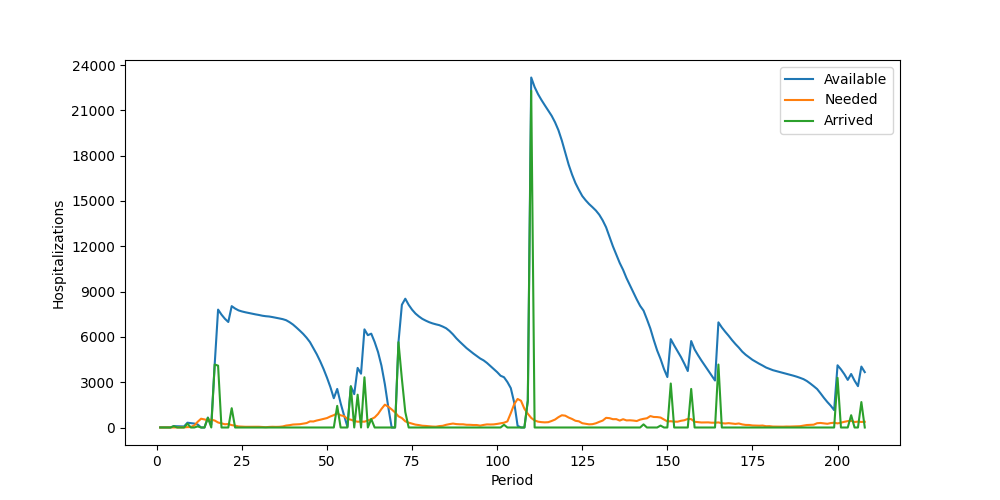

The file beside this chart, header and first rows:
Period, Inventory, Arrived, Available, Needed, Succeeded, Failed, Lost
1, 11, 0, 11, 0, 0, 0, 0
2, 11, 0, 11, 0, 0, 0, 0
3, 11, 0, 11, 5, 5, 0, 0
4, 6, 0, 6, 6, 6, 0, 0
5, 0, 89, 89, 5, 5, 0, 0
6, 84, 0, 84, 9, 9, 0, 0
7, 75, 0, 75, 6, 6, 0, 0
8, 69, 0, 69, 7, 7, 0, 0
9, 62, 255, 317, 25, 25, 0, 0
10, 292, 0, 292, 32, 32, 0, 0
11, 260, 0, 260, 134, 134, 0, 0
12, 126, 73, 199, 377, 199, 178, 0
13, 0, 0, 0, 581, 0, 581, 0
14, 0, 0, 0, 534, 0, 534, 0
15, 0, 651, 651, 465, 465, 0, 0
16, 186, 0, 186, 519, 186, 333, 0
17, 0, 4172, 4172, 461, 461, 0, 0
18, 3711, 4095, 7806, 332, 332, 0, 0
19, 7474, 0, 7474, 274, 274, 0, 0
20, 7200, 0, 7200, 214, 214, 0, 0
21, 6986, 0, 6986, 230, 230, 0, 0
22, 6756, 1279, 8035, 158, 158, 0, 0
23, 7877, 0, 7877, 122, 122, 0, 0
24, 7755, 0, 7755, 70, 70, 0, 0
25, 7685, 0, 7685, 55, 55, 0, 0
26, 7630, 0, 7630, 47, 47, 0, 0
27, 7583, 0, 7583, 46, 46, 0, 0
28, 7537, 0, 7537, 47, 47, 0, 0
29, 7490, 0, 7490, 40, 40, 0, 0
30, 7450, 0, 7450, 49, 49, 0, 0
31, 7401, 0, 7401, 32, 32, 0, 0
32, 7369, 0, 7369, 20, 20, 0, 0
33, 7349, 0, 7349, 39, 39, 0, 0
34, 7310, 0, 7310, 48, 48, 0, 0
35, 7262, 0, 7262, 41, 41, 0, 0
36, 7221, 0, 7221, 47, 47, 0, 0
37, 7174, 0, 7174, 71, 71, 0, 0
38, 7103, 0, 7103, 129, 129, 0, 0
39, 6974, 0, 6974, 156, 156, 0, 0
40, 6818, 0, 6818, 196, 196, 0, 0
41, 6622, 0, 6622, 207, 207, 0, 0
42, 6415, 0, 6415, 218, 218, 0, 0
43, 6197, 0, 6197, 253, 253, 0, 0
44, 5944, 0, 5944, 293, 293, 0, 0
45, 5651, 0, 5651, 405, 405, 0, 0
46, 5246, 0, 5246, 399, 399, 0, 0
47, 4847, 0, 4847, 464, 464, 0, 0
48, 4383, 0, 4383, 514, 514, 0, 0
49, 3869, 0, 3869, 572, 572, 0, 0
50, 3297, 0, 3297, 625, 625, 0, 0
51, 2672, 0, 2672, 733, 733, 0, 0
52, 1939, 0, 1939, 818, 818, 0, 0
53, 1121, 1432, 2553, 940, 940, 0, 0
54, 1613, 0, 1613, 806, 806, 0, 0
55, 807, 0, 807, 757, 757, 0, 0
56, 50, 0, 50, 565, 50, 515, 0
57, 0, 2726, 2726, 518, 518, 0, 0
58, 2208, 0, 2208, 434, 434, 0, 0
59, 1774, 2172, 3946, 383, 383, 0, 0
60, 3563, 0, 3563, 391, 391, 0, 0
... 148 more rows
